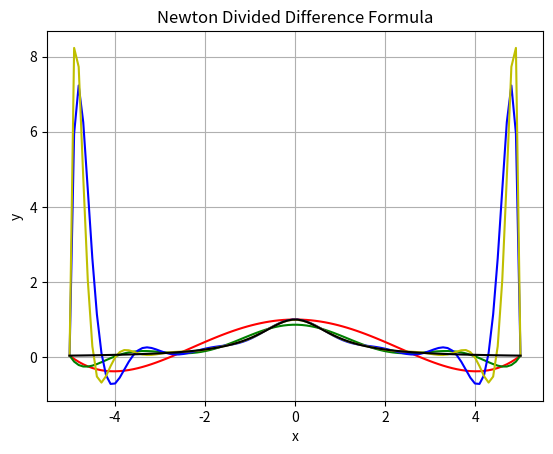

Here is the Python script that generated this plot:
import numpy as np
import matplotlib.pyplot as plt

def createfunc(value):
    return (1/(1+(value*value)))

def product(i, value, x):
    product = 1;
    for j in range(i):
        product = product * (value - x[j]);
    return product;


# Function for calculating
# divided difference table
def dividedDiffTable(x, y, n):
    for i in range(1, n):
        for j in range(n - i):
            y[j][i] = ((y[j][i - 1] - y[j + 1][i - 1]) /
                       (x[j] - x[i + j]));
    return y;


# Function for applying Newton's
# divided difference formula
def CreateFormula(value, x, y, n):
    sum = y[0][0];

    for i in range(1, n):
        sum = sum + (product(i, value, x) * y[0][i]);

    return sum;


# Function for displaying divided
# difference table
def printDiffTable(y, n):
    for i in range(n):
        for j in range(n - i):
            print(round(y[i][j], 4), "\t",
                  end=" ");

        print("");

for k in range (4):
    n = 5*(k+1)
    y = [[0 for i in range(n)] for j in range(n)]
    x = [0 for i in range (n)]
    if (n == 5):
        x = [-5.0, -2.5, 0.0, 2.5, 5.0]
        y[0][0] = 1/26
        y[1][0] = 4/29
        y[2][0] = 1
        y[3][0] = 4/29
        y[4][0] = 1/26
    if (n == 10):
        x = [-5, -35/9, -25/9, -5/3, -5/9, 5/9, 5/3, 25/9,35/9, 5]
        y[0][0] = 1 / 26
        y[1][0] = 81 / 1306
        y[2][0] = 81 / 706
        y[3][0] = 9 / 34
        y[4][0] = 81 / 106
        y[5][0] = 81 / 106
        y[6][0] = 9 / 34
        y[7][0] = 81 / 706
        y[8][0] = 81 / 1306
        y[9][0] = 1 / 26
    if (n == 15):
        x = [-5, -30/7, -25/7, -20/7, -15/7, -10/7, -5/7, 0, 5/7, 10/7, 15/7, 20/7, 25/7, 30/7, 5]
        y[0][0] = 1/26
        y[1][0] = 49/949
        y[2][0] = 49/674
        y[3][0] = 49/449
        y[4][0] = 49/274
        y[5][0] = 49/149
        y[6][0] = 49/74
        y[7][0] = 1
        y[8][0] = 49/74
        y[9][0] = 49/149
        y[10][0] = 49/274
        y[11][0] = 49/449
        y[12][0] = 49/674
        y[13][0] = 49/949
        y[14][0] = 1/26
    if (n == 20):
        x = [-5, -85/19, -75/19, -65/19, -55/19, -45/19, -35/19, -25/19, -15/19, -5/19, 5/19, 15/19, 25/19, 35/19, 45/19, 55/19, 65/19, 75/19, 85/19, 5 ]
        y[0][0] = 1 / 26
        y[1][0] = 361 / 7586
        y[2][0] = 361 / 5986
        y[3][0] = 361 / 4586
        y[4][0] = 361 / 3386
        y[5][0] = 361 / 2386
        y[6][0] = 361 / 1586
        y[7][0] = 361 / 986
        y[8][0] = 361 / 586
        y[9][0] = 361 / 386
        y[10][0] = 361 / 386
        y[11][0] = 361 / 586
        y[12][0] = 361 / 986
        y[13][0] = 361 / 1586
        y[14][0] = 361 / 2386
        y[15][0] = 361 / 3386
        y[16][0] = 361 / 4586
        y[17][0] = 361 / 5986
        y[18][0] = 361 / 7586
        y[19][0] = 1 / 26

    print("For n = ", n, "\n")
    y = dividedDiffTable(x, y, n);
    printDiffTable(y, n);
    if (n == 5):
        x_interpolated5 = np.linspace(min(x), max(x), 100)
        y_interpolated5 = [CreateFormula(val, x, y, n) for val in x_interpolated5]
    if (n == 10):
        x_interpolated10 = np.linspace(min(x), max(x), 100)
        y_interpolated10 = [CreateFormula(val, x, y, n) for val in x_interpolated10]
    if (n == 15):
        x_interpolated15 = np.linspace(min(x), max(x), 100)
        y_interpolated15 = [CreateFormula(val, x, y, n) for val in x_interpolated15]
    if (n == 20):
        x_interpolated20 = np.linspace(min(x), max(x), 100)
        y_interpolated20 = [CreateFormula(val, x, y, n) for val in x_interpolated20]

b = [createfunc(val) for val in x_interpolated20]


plt.plot(x_interpolated5, y_interpolated5, 'r',
         x_interpolated10, y_interpolated10, 'g',
         x_interpolated15, y_interpolated15, 'b',
         x_interpolated20, y_interpolated20, 'y',
         x_interpolated20, b, 'k')
plt.xlabel('x')
plt.ylabel('y')
plt.title('Newton Divided Difference Formula')
plt.grid(True)
plt.show()
